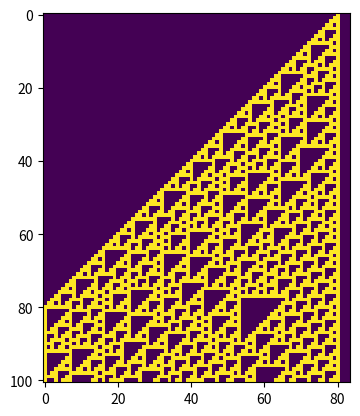

Reproduce this figure in Python. (Note: this script raises an exception after producing the figure.)
import matplotlib.pyplot as plt


class CellularAutomata:
    def __init__(self, rule, initial_string):
        """
        Initialize class
        :param initial_string: initial string of the form ['0', '1', ... , '0']
        """
        self.rule = rule
        self.rules = self.get_rules(self.rule)
        self.output = [initial_string]
        self.length = len(initial_string)

    def run(self, steps):
        """
        Runs cellular automata with rules as rule110
        :param steps:
        :return:
        """
        for step in range(steps):
            next_line = self.get_next_line(self.output[-1])
            self.output.append(next_line)
        self.plot_output(self.output)

    @staticmethod
    def get_rules(rule):
        """
        Gets rules
        :return:
        """

        rules = {'110': {'111': '0',
                         '110': '1',
                         '101': '1',
                         '100': '0',
                         '011': '1',
                         '010': '1',
                         '001': '1',
                         '000': '0'},

                 '30': {'111': '0',
                        '110': '0',
                        '101': '0',
                        '100': '1',
                        '011': '1',
                        '010': '1',
                        '001': '1',
                        '000': '0'},
                 }

        return rules[rule]

    def get_next_line(self, previous_line):
        """
        Gets next line
        :param previous_line:
        :return:
        """
        next_line = []
        for i in range(len(previous_line)):
            if i == 0:
                head = '0'+ previous_line[i] + previous_line[i+1]
            elif i == self.length-1:
                head = previous_line[i-1] + previous_line[i] + '0'
            else:
                head = previous_line[i-1] + previous_line[i] + previous_line[i+1]

            next_line.append(self.rules[head])

        return next_line

    def plot_output(self, output, savefig=True):
        """
        Plots output matrix as image.
        :param self:
        :param output: output matrix
        :param savefig: bool
        :return:
        """
        output = [[int(i) for i in line] for line in output]
        plt.imshow(output)

        if savefig:
            plt.savefig("../output/rule{}.png".format(self.rule))
        plt.show()


if __name__ == '__main__':
    n_zeros_leading = 80
    n_ones = 1
    n_zeros_trailing = 3

    zeros_leading = ['0' for zero in range(n_zeros_leading)]
    ones = ['1' for zero in range(n_ones)]
    zeros_trailing = ['0' for zero in range(n_zeros_trailing)]

    initial_string = zeros_leading + ones + zeros_trailing
    # initial_string = ['0', '0', '0', '0', '0', '1', '0', '0', '0', '0', '0', '0']

    # print(initial_string)
    rule110 = CellularAutomata(rule='110', initial_string=initial_string)
    rule110.run(steps=100)